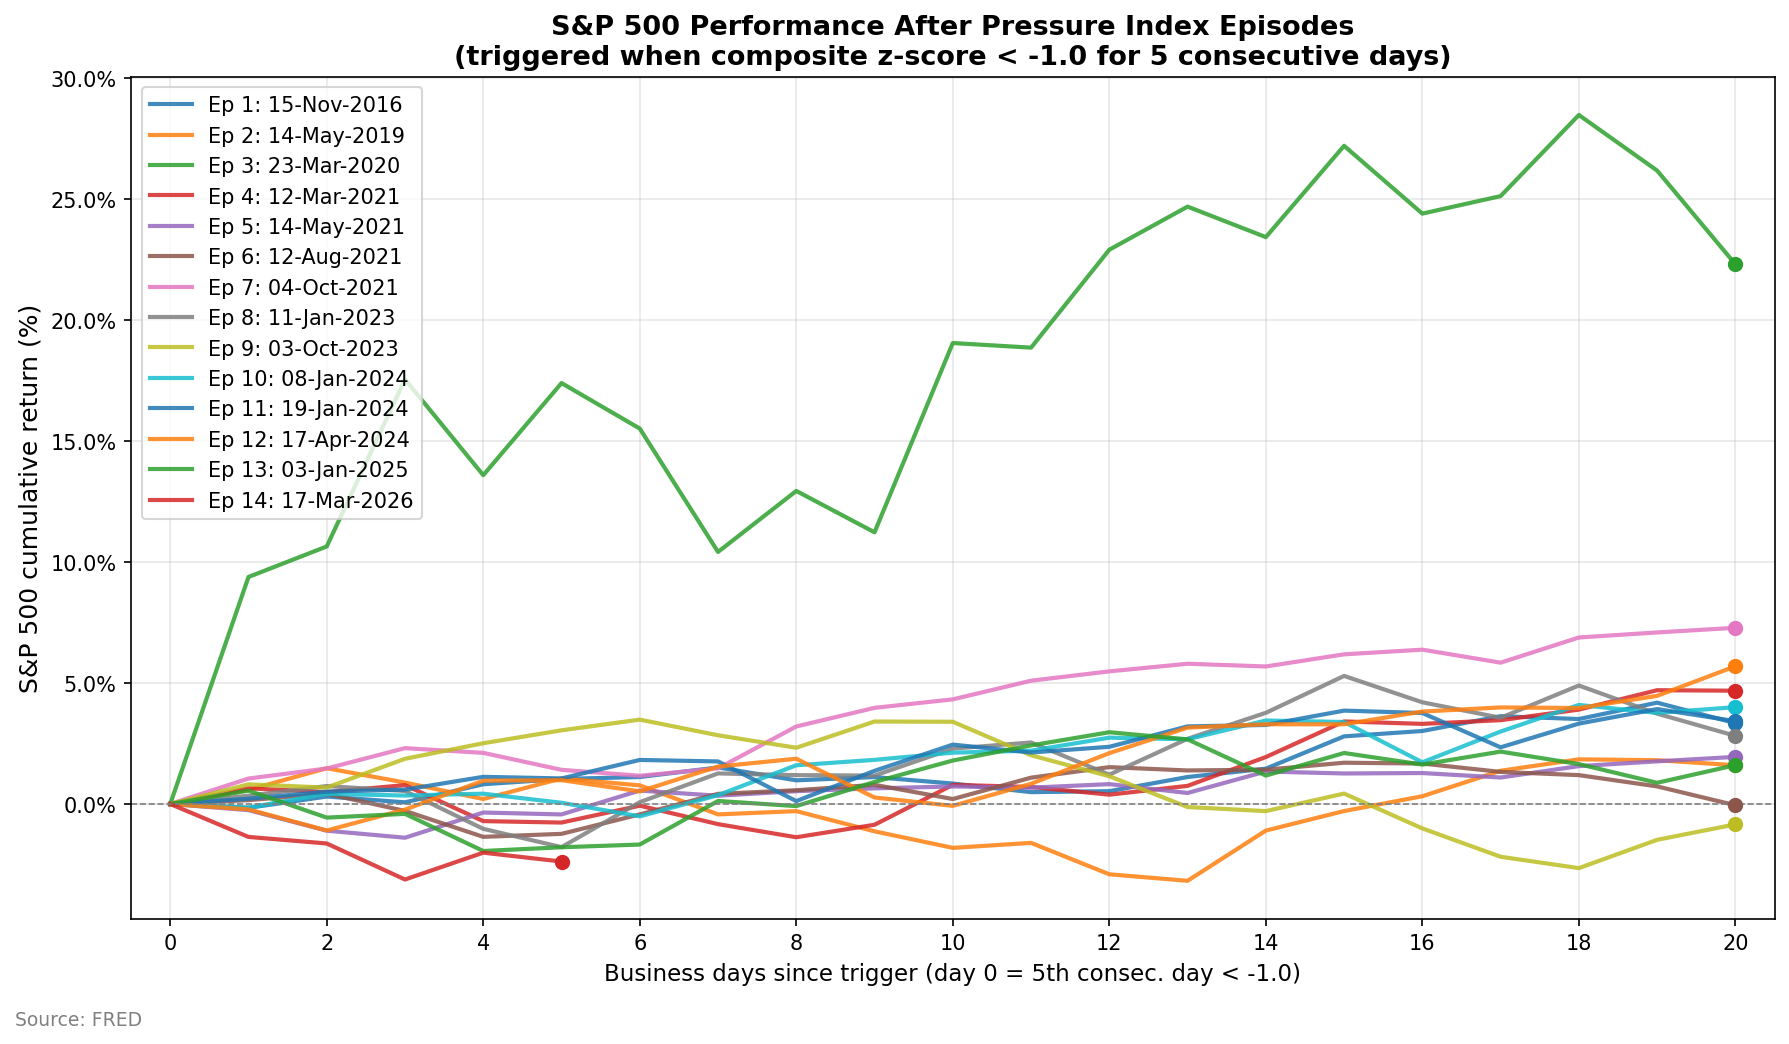

Source data for this figure (header and first rows):
day, Ep 1: 15-Nov-2016, Ep 2: 14-May-2019, Ep 3: 23-Mar-2020, Ep 4: 12-Mar-2021, Ep 5: 14-May-2021, Ep 6: 12-Aug-2021, Ep 7: 04-Oct-2021, Ep 8: 11-Jan-2023, Ep 9: 03-Oct-2023, Ep 10: 08-Jan-2024, Ep 11: 19-Jan-2024, Ep 12: 17-Apr-2024, Ep 13: 03-Jan-2025, Ep 14: 17-Mar-2026
0, 0.0, 0.0, 0.0, 0.0, 0.0, 0.0, 0.0, 0.0, 0.0, 0.0, 0.0, 0.0, 0.0, 0.0
1, -0.1582, 0.5839, 9.383, 0.6492, -0.253, 0.1607, 1.052, 0.3416, 0.811, -0.1478, 0.2194, -0.2208, 0.5538, -1.361
2, 0.3087, 1.479, 10.64, 0.4912, -1.103, 0.4232, 1.467, 0.7426, 0.6795, 0.418, 0.5122, -1.095, -0.5627, -1.632
3, 0.06925, 0.8863, 17.55, 0.7806, -1.394, -0.2858, 2.309, 0.5381, 1.869, 0.3506, 0.5938, -0.2312, -0.4076, -3.121
4, 0.8159, 0.2053, 13.59, -0.707, -0.3529, -1.358, 2.113, -1.027, 2.511, 0.4259, 1.123, 0.9625, -1.942, -2.011
5, 1.034, 1.057, 17.4, -0.7669, -0.431, -1.234, 1.412, -1.783, 3.045, 0.05122, 1.057, 0.984, -1.788, -2.378
6, 1.116, 0.7712, 15.52, -0.06974, 0.5558, -0.4295, 1.167, 0.07557, 3.487, -0.5108, 1.821, 0.5219, -1.675, 
7, 1.512, -0.4294, 10.42, -0.8323, 0.3421, 0.4192, 1.473, 1.265, 2.841, 0.3653, 1.76, 1.548, 0.1252, 
8, 0.9783, -0.2946, 12.94, -1.374, 0.5304, 0.5694, 3.204, 1.193, 2.325, 1.601, 0.1207, 1.871, -0.08633, 
9, 1.113, -1.13, 11.23, -0.8576, 0.6476, 0.7927, 3.974, 1.174, 3.409, 1.824, 1.372, 0.2684, 0.9119, 
10, 0.8448, -1.813, 19.05, 0.7912, 0.725, 0.2056, 4.325, 2.288, 3.399, 2.122, 2.455, -0.07606, 1.797, 
11, 0.4903, -1.607, 18.86, 0.7037, 0.6754, 1.088, 5.096, 2.543, 2.013, 2.204, 2.128, 0.8361, 2.422, 
12, 0.5302, -2.905, 22.91, 0.3857, 0.8211, 1.523, 5.482, 1.213, 1.148, 2.742, 2.364, 2.102, 2.966, 
13, 1.115, -3.174, 24.69, 0.7494, 0.4552, 1.387, 5.798, 2.695, -0.1251, 2.675, 3.208, 3.157, 2.672, 
14, 1.46, -1.099, 23.43, 1.941, 1.343, 1.418, 5.684, 3.769, -0.2934, 3.451, 3.267, 3.295, 1.175, 
15, 2.796, -0.2914, 27.2, 3.413, 1.262, 1.706, 6.186, 5.294, 0.431, 3.389, 3.86, 3.295, 2.107, 
16, 3.018, 0.3203, 24.4, 3.312, 1.28, 1.672, 6.379, 4.204, -1.009, 1.724, 3.761, 3.82, 1.63, 
17, 3.63, 1.373, 25.13, 3.464, 1.095, 1.327, 5.842, 3.564, -2.18, 2.995, 2.342, 3.992, 2.166, 
18, 3.512, 1.846, 28.48, 3.901, 1.565, 1.193, 6.882, 4.897, -2.65, 4.095, 3.323, 3.967, 1.65, 
19, 4.189, 1.81, 26.18, 4.703, 1.763, 0.7274, 7.09, 3.735, -1.481, 3.763, 3.924, 4.47, 0.8767, 
20, 3.343, 1.603, 22.31, 4.683, 1.948, -0.05044, 7.283, 2.819, -0.8429, 4.003, 3.425, 5.694, 1.606, 
